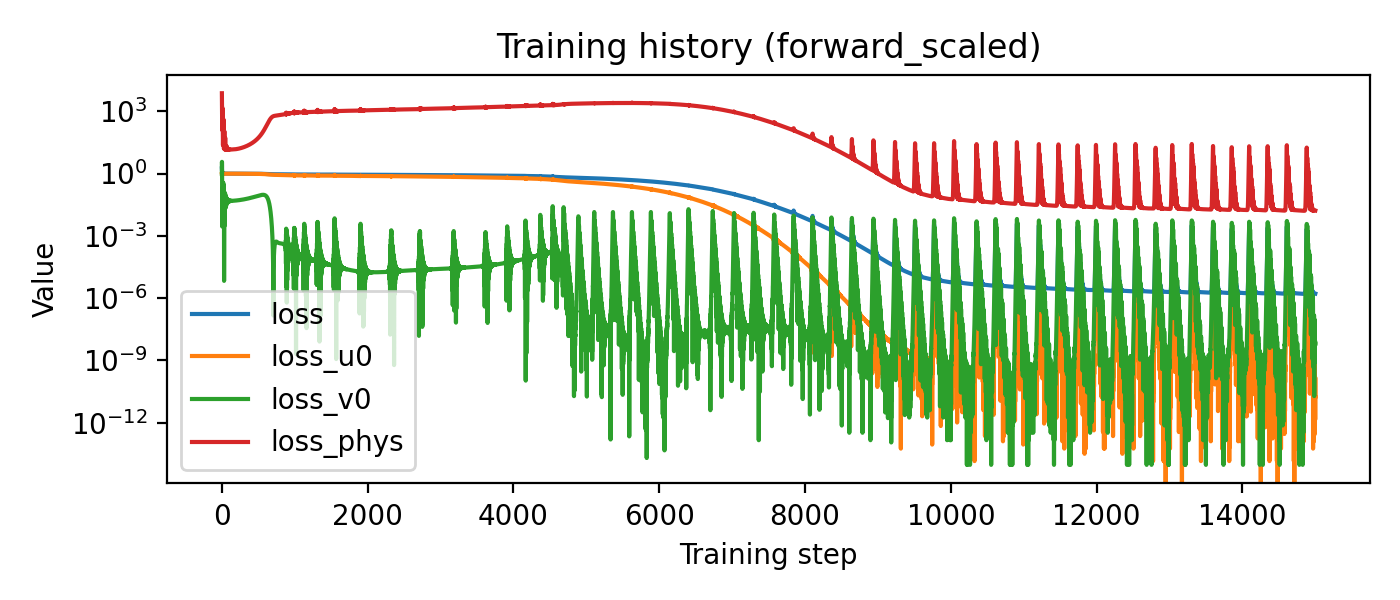

The table this chart was drawn from, first rows:
loss, loss_u0, loss_v0, loss_phys, a, b
1.774, 0.9449, 0.9485, 7342, 70, 1.001
1.459, 0.9062, 3.653, 1874, 70, 1.002
1.226, 0.9248, 2.269, 747.2, 70, 1.003
1.04, 0.9606, 0.5029, 293.3, 70, 1.004
1.014, 0.9955, 0.002807, 186.7, 70, 1.004
1.045, 1.014, 0.1917, 123.1, 70, 1.005
1.059, 1.015, 0.1885, 258.4, 70, 1.006
1.097, 1.007, 0.0607, 838.5, 70, 1.006
1.143, 1.001, 0.01005, 1415, 70.01, 1.007
1.145, 1.001, 0.01262, 1426, 70.01, 1.007
1.111, 1.007, 0.06069, 981.9, 70.01, 1.007
1.08, 1.013, 0.155, 511.9, 70.01, 1.008
1.058, 1.015, 0.1953, 237.8, 70.01, 1.008
1.032, 1.01, 0.1122, 110.5, 70.01, 1.008
1.004, 0.9985, 0.009237, 43.82, 70.01, 1.008
0.991, 0.9848, 0.0388, 22.77, 70.01, 1.009
0.997, 0.973, 0.202, 37.53, 70.01, 1.009
1.007, 0.9664, 0.3482, 61.83, 70.01, 1.009
1.013, 0.9654, 0.3654, 108.2, 70.01, 1.01
1.018, 0.9683, 0.2837, 212.1, 70.01, 1.01
1.026, 0.9722, 0.1949, 345.8, 70.01, 1.01
1.031, 0.9744, 0.153, 413.1, 70.01, 1.01
1.026, 0.9738, 0.1646, 359.5, 70.01, 1.011
1.016, 0.9712, 0.2168, 235.2, 70.01, 1.011
1.009, 0.9689, 0.2737, 127.3, 70.01, 1.011
1.004, 0.9688, 0.28, 69.32, 70.01, 1.012
0.9974, 0.9722, 0.2112, 40.86, 70.01, 1.012
0.9914, 0.9784, 0.1072, 22.91, 70.01, 1.012
0.9901, 0.9855, 0.03085, 15.7, 70.01, 1.013
0.9932, 0.9911, 0.00313, 17.59, 70.01, 1.013
0.9961, 0.9938, 6.78889091432211e-06, 23.6, 70.01, 1.013
0.9974, 0.9933, 0.0002687, 40.96, 70.01, 1.014
0.9991, 0.9911, 0.004554, 75.93, 70.01, 1.014
1.001, 0.989, 0.01307, 108.8, 70.01, 1.014
1.001, 0.9884, 0.01623, 109.5, 70.01, 1.014
0.9982, 0.9893, 0.01091, 77.46, 70.01, 1.014
0.9954, 0.9908, 0.004788, 41.43, 70.01, 1.015
0.9938, 0.9913, 0.003046, 22, 70.01, 1.015
0.9921, 0.9898, 0.007189, 15.86, 70.01, 1.015
0.9903, 0.9864, 0.02425, 14.42, 70.01, 1.015
0.9898, 0.9823, 0.05892, 16.39, 70.01, 1.015
0.9909, 0.979, 0.09754, 20.94, 70.01, 1.015
0.9918, 0.9776, 0.1168, 25.71, 70.01, 1.016
0.9922, 0.978, 0.1094, 32.93, 70.01, 1.016
0.9927, 0.9793, 0.08952, 44.52, 70.01, 1.016
0.9933, 0.9805, 0.07496, 53.13, 70.01, 1.016
0.9929, 0.9806, 0.0734, 49.79, 70.01, 1.016
0.9919, 0.9799, 0.08285, 37.53, 70.01, 1.016
0.9912, 0.9791, 0.09367, 26.77, 70.01, 1.017
0.9907, 0.9793, 0.0929, 21.33, 70.01, 1.017
0.9901, 0.9807, 0.07568, 18.1, 70.01, 1.017
0.9897, 0.983, 0.05103, 15.48, 70.01, 1.017
0.9899, 0.9853, 0.03169, 14.16, 70.01, 1.017
0.9903, 0.9866, 0.0228, 13.89, 70.01, 1.018
0.9904, 0.9866, 0.02281, 15.03, 70.01, 1.018
0.9906, 0.9859, 0.02839, 18.59, 70.01, 1.018
0.9908, 0.9851, 0.03448, 22.26, 70.01, 1.018
0.9907, 0.9849, 0.03595, 21.98, 70.01, 1.018
0.9903, 0.9853, 0.03246, 18.08, 70.01, 1.019
0.9901, 0.9858, 0.02857, 14.72, 70.01, 1.019
... 14,941 more rows
